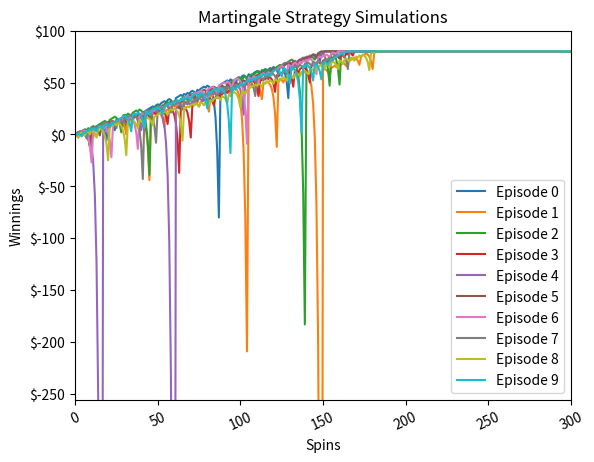
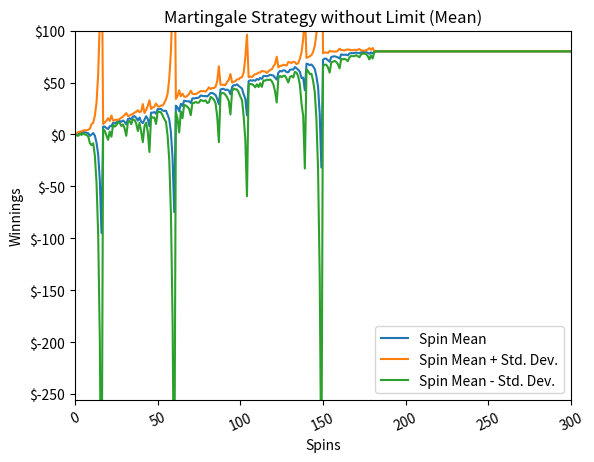
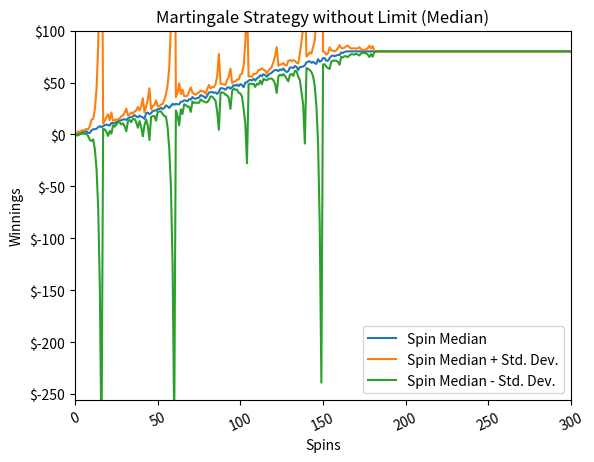
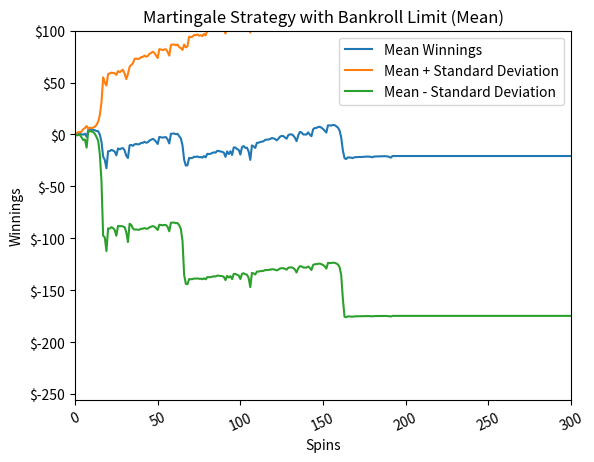
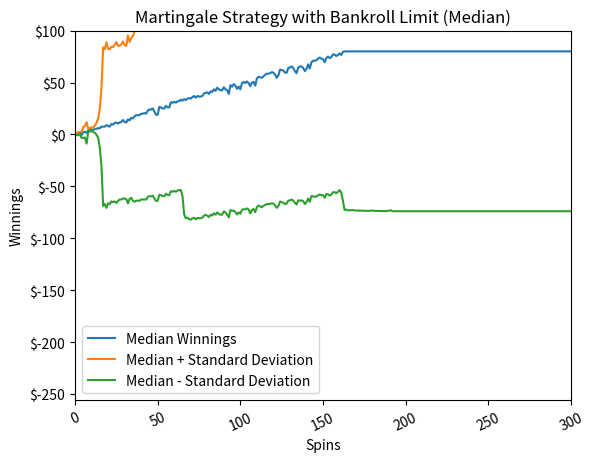

Reproduce these figures in Python, in order.
""""""  		  	   		 	   			  		 			 	 	 		 		 	
"""Assess a betting strategy.  		  	   		 	   			  		 			 	 	 		 		 	
  		  	   		 	   			  		 			 	 	 		 		 	
Copyright 2018, Georgia Institute of Technology (Georgia Tech)  		  	   		 	   			  		 			 	 	 		 		 	
Atlanta, Georgia 30332  		  	   		 	   			  		 			 	 	 		 		 	
All Rights Reserved  		  	   		 	   			  		 			 	 	 		 		 	
  		  	   		 	   			  		 			 	 	 		 		 	
Template code for CS 4646/7646  		  	   		 	   			  		 			 	 	 		 		 	
  		  	   		 	   			  		 			 	 	 		 		 	
Georgia Tech asserts copyright ownership of this template and all derivative  		  	   		 	   			  		 			 	 	 		 		 	
works, including solutions to the projects assigned in this course. Students  		  	   		 	   			  		 			 	 	 		 		 	
and other users of this template code are advised not to share it with others  		  	   		 	   			  		 			 	 	 		 		 	
or to make it available on publicly viewable websites including repositories  		  	   		 	   			  		 			 	 	 		 		 	
such as github and gitlab.  This copyright statement should not be removed  		  	   		 	   			  		 			 	 	 		 		 	
or edited.  		  	   		 	   			  		 			 	 	 		 		 	
  		  	   		 	   			  		 			 	 	 		 		 	
We do grant permission to share solutions privately with non-students such  		  	   		 	   			  		 			 	 	 		 		 	
as potential employers. However, sharing with other current or future  		  	   		 	   			  		 			 	 	 		 		 	
students of CS 7646 is prohibited and subject to being investigated as a  		  	   		 	   			  		 			 	 	 		 		 	
GT honor code violation.  		  	   		 	   			  		 			 	 	 		 		 	
  		  	   		 	   			  		 			 	 	 		 		 	
-----do not edit anything above this line---  		  	   		 	   			  		 			 	 	 		 		 	
  		  	   		 	   			  		 			 	 	 		 		 	
Student Name: Bronson Lim (replace with your name)  		  	   		 	   			  		 			 	 	 		 		 	
GT User ID: blim45 (replace with your User ID)  		  	   		 	   			  		 			 	 	 		 		 	
GT ID: 903951342 (replace with your GT ID)  		  	   		 	   			  		 			 	 	 		 		 	
"""  		  	   		 	   			  		 			 	 	 		 		 	
  		  	   		 	   			  		 			 	 	 		 		 	
import numpy as np
import matplotlib.pyplot as plt
import matplotlib.ticker as mtick
np.set_printoptions(threshold=np.inf)

  		  	   		 	   			  		 			 	 	 		 		 	
  		  	   		 	   			  		 			 	 	 		 		 	
def author():  		  	   		 	   			  		 			 	 	 		 		 	
    """  		  	   		 	   			  		 			 	 	 		 		 	
    :return: The GT username of the student  		  	   		 	   			  		 			 	 	 		 		 	
    :rtype: str  		  	   		 	   			  		 			 	 	 		 		 	
    """  		  	   		 	   			  		 			 	 	 		 		 	
    return "blim45"  # replace tb34 with your Georgia Tech username.
  		  	   		 	   			  		 			 	 	 		 		 	
  		  	   		 	   			  		 			 	 	 		 		 	
def gtid():  		  	   		 	   			  		 			 	 	 		 		 	
    """  		  	   		 	   			  		 			 	 	 		 		 	
    :return: The GT ID of the student  		  	   		 	   			  		 			 	 	 		 		 	
    :rtype: int  		  	   		 	   			  		 			 	 	 		 		 	
    """  		  	   		 	   			  		 			 	 	 		 		 	
    return 903951342  # replace with your GT ID number  		  	   		 	   			  		 			 	 	 		 		 	
  		  	   		 	   			  		 			 	 	 		 		 	
  		  	   		 	   			  		 			 	 	 		 		 	
def get_spin_result(win_prob):  		  	   		 	   			  		 			 	 	 		 		 	
    """  		  	   		 	   			  		 			 	 	 		 		 	
    Given a win probability between 0 and 1, the function returns whether the probability will result in a win.  		  	   		 	   			  		 			 	 	 		 		 	
  		  	   		 	   			  		 			 	 	 		 		 	
    :param win_prob: The probability of winning  		  	   		 	   			  		 			 	 	 		 		 	
    :type win_prob: float  		  	   		 	   			  		 			 	 	 		 		 	
    :return: The result of the spin.  		  	   		 	   			  		 			 	 	 		 		 	
    :rtype: bool  		  	   		 	   			  		 			 	 	 		 		 	
    """  		  	   		 	   			  		 			 	 	 		 		 	
    result = False  		  	   		 	   			  		 			 	 	 		 		 	
    if np.random.random() <= win_prob:  		  	   		 	   			  		 			 	 	 		 		 	
        result = True  		  	   		 	   			  		 			 	 	 		 		 	
    return result


def run_episode_balch(win_prob):
    results = [0]
    episode_winnings = 0
    episode_counter = 0

    """Code from Project Description"""
    while (episode_winnings < 80) and (episode_counter < 1000):
        won = False
        bet_amount = 1
        while not won:
            won = get_spin_result(win_prob)
            if won:
                episode_winnings = episode_winnings + bet_amount
            else:
                episode_winnings = episode_winnings - bet_amount
                bet_amount *= 2
            results.append(episode_winnings)
            episode_counter += 1
    """In case we won early"""
    if episode_counter < 1000:
        results.extend([80]*(1000-episode_counter))
    return results


def run_episode_bankroll_limit(win_prob):
    results = [0]
    episode_winnings = 0
    episode_counter = 0
    while (episode_winnings < 80) and (episode_counter < 1000):
        won = False
        bet_amount = 1
        while not won:
            won = get_spin_result(win_prob)
            if won:
                episode_winnings = episode_winnings + bet_amount
            else:
                episode_winnings = episode_winnings - bet_amount
                bet_amount = min(2*bet_amount, episode_winnings+256)
                print(f"Bet amount is {bet_amount} and current cash is {episode_winnings}")
            results.append(episode_winnings)
            episode_counter += 1
        if bet_amount == 0:
            break
        """In case we won early"""
    if episode_counter < 1000:
        if episode_winnings <= -256:
            results.extend([-256] * (1000 - episode_counter))
        else:
            results.extend([episode_winnings] * (1000 - episode_counter))

    return results

def experiment1_figs(win_prob):
    spins = np.arange(0, 1001)
    episodes = []
    for i in range(10):
        episode = run_episode_balch(win_prob)
        episodes.append(episode)
    """Experiment 1.1"""
    fig, ax = plt.subplots()
    for i in range(10):
        ax.plot(spins, episodes[i], label="Episode {i}".format(i=i))

    fmt = '${x:,.0f}'
    tick = mtick.StrMethodFormatter(fmt)
    ax.yaxis.set_major_formatter(tick)
    plt.xticks(rotation=25)
    plt.xlabel("Spins")
    plt.ylabel("Winnings")
    plt.title("Martingale Strategy Simulations")
    plt.xlim(0, 300)
    plt.ylim(-256, 100)
    plt.legend()
    plt.savefig("martingale_no_limits_simulation.png", format="png")

    """Experiment 1.2"""
    fig, ax = plt.subplots()
    episodes = np.array(episodes)
    episode_mean = np.mean(episodes, axis=0)
    episode_std = np.std(episodes, axis=0)
    plt.plot(spins, episode_mean, label="Spin Mean")
    plt.plot(spins, episode_mean + episode_std, label="Spin Mean + Std. Dev.")
    plt.plot(spins, episode_mean - episode_std, label="Spin Mean - Std. Dev.")
    tick = mtick.StrMethodFormatter(fmt)
    ax.yaxis.set_major_formatter(tick)
    plt.xticks(rotation=25)
    plt.xlim(0, 300)
    plt.ylim(-256, 100)
    plt.xlabel("Spins")
    plt.ylabel("Winnings")
    plt.title("Martingale Strategy without Limit (Mean)")
    plt.legend()
    plt.savefig("martingale_no_limits_mean.png", format="png")

    """Experiment 1.3"""
    episode_median = np.median(episodes, axis=0)
    fig, ax = plt.subplots()
    ax.plot(spins, episode_median, label="Spin Median")
    ax.plot(spins, episode_median + episode_std, label="Spin Median + Std. Dev.")
    ax.plot(spins, episode_median - episode_std, label="Spin Median - Std. Dev.")
    tick = mtick.StrMethodFormatter(fmt)
    ax.yaxis.set_major_formatter(tick)
    plt.xticks(rotation=25)
    plt.xlim(0, 300)
    plt.ylim(-256, 100)
    plt.xlabel("Spins")
    plt.ylabel("Winnings")
    plt.title("Martingale Strategy without Limit (Median)")
    plt.legend()
    plt.savefig("martingale_no_limits_median.png", format="png")


def experiment2_figs(win_prob):
    spins = np.arange(0, 1001)
    episodes = []
    for i in range(10):
        episode = run_episode_bankroll_limit(win_prob)
        episodes.append(episode)

    wins = 0
    for episode in episodes:
        if episode[1000] == 80:
            wins += 1
    print(wins)

    """Experiment 2.1"""
    fig, ax = plt.subplots()
    episode_mean = np.mean(episodes, axis=0)
    episode_std = np.std(episodes, axis=0)
    plt.plot(spins, episode_mean, label="Mean Winnings")
    plt.plot(spins, episode_mean + episode_std, label="Mean + Standard Deviation")
    plt.plot(spins, episode_mean - episode_std, label="Mean - Standard Deviation")
    fmt = '${x:,.0f}'
    tick = mtick.StrMethodFormatter(fmt)
    ax.yaxis.set_major_formatter(tick)
    plt.xticks(rotation=25)
    plt.xlim(0, 300)
    plt.ylim(-256, 100)
    plt.xlabel("Spins")
    plt.ylabel("Winnings")
    plt.title("Martingale Strategy with Bankroll Limit (Mean)")
    plt.legend()
    plt.savefig("martingale_with_limits_mean.png", format="png")

    "Experiment 2.1"
    fig, ax = plt.subplots()
    episode_median = np.median(episodes, axis=0)
    plt.plot(spins, episode_median, label="Median Winnings")
    plt.plot(spins, episode_median + episode_std, label="Median + Standard Deviation")
    plt.plot(spins, episode_median - episode_std, label="Median - Standard Deviation")
    fmt = '${x:,.0f}'
    tick = mtick.StrMethodFormatter(fmt)
    ax.yaxis.set_major_formatter(tick)
    plt.xticks(rotation=25)
    plt.xlim(0, 300)
    plt.ylim(-256, 100)
    plt.xlabel("Spins")
    plt.ylabel("Winnings")
    plt.title("Martingale Strategy with Bankroll Limit (Median)")
    plt.legend()
    plt.savefig("martingale_with_limits_median.png", format="png")

def test_code():  		  	   		 	   			  		 			 	 	 		 		 	
    """  		  	   		 	   			  		 			 	 	 		 		 	
    Method to test your code  		  	   		 	   			  		 			 	 	 		 		 	
    """  		  	   		 	   			  		 			 	 	 		 		 	
    win_prob = 0.474  # set appropriately to the probability of a win
    np.random.seed(gtid())  # do this only once  		  	   		 	   			  		 			 	 	 		 		 	"""
    experiment1_figs(win_prob)
    experiment2_figs(win_prob)


if __name__ == "__main__":  		  	   		 	   			  		 			 	 	 		 		 	
    test_code()  		  	   		 	   			  		 			 	 	 		 		 	
